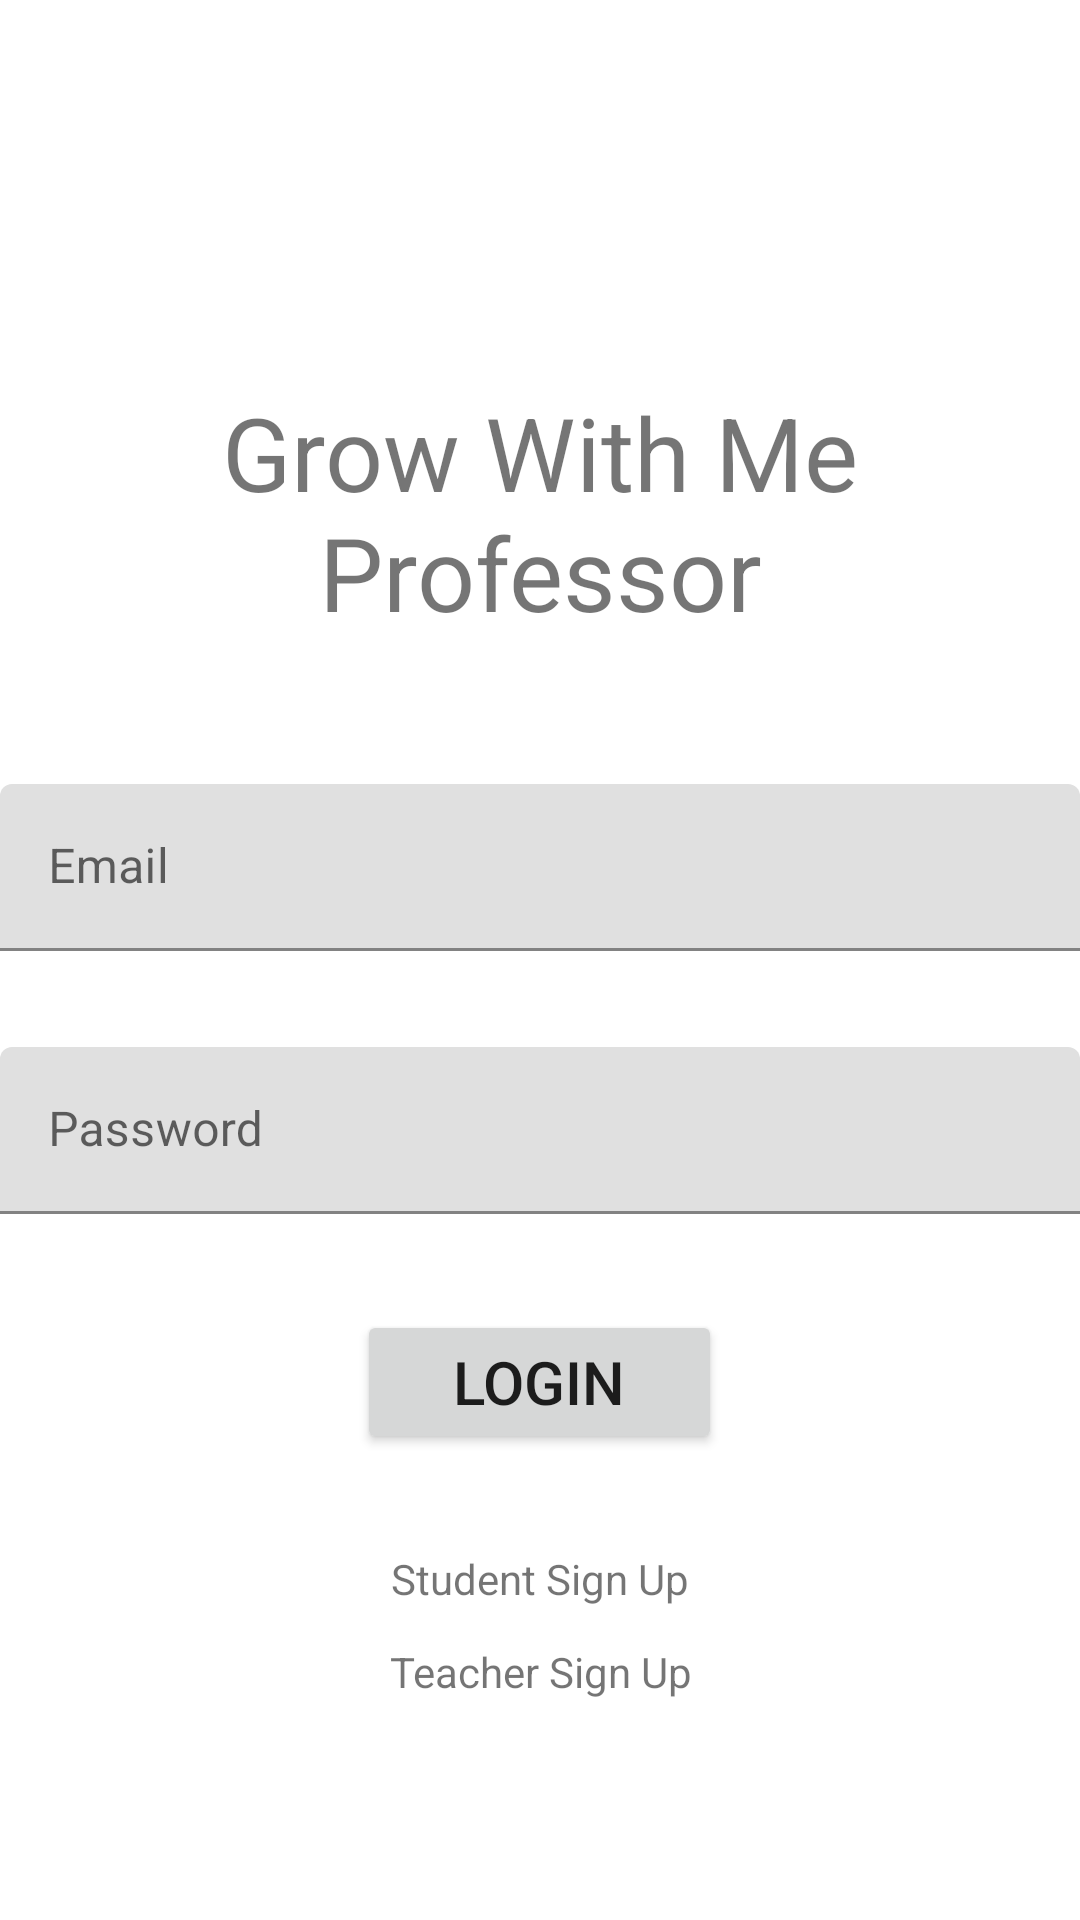

Here is an Android app screen rendered from its layout file. Give the layout XML and the strings, colors and styles it references.
<!-- AndroidManifest.xml: application theme Theme.FinalTeamProject -->
<!-- res/layout/sign_in.xml -->
<?xml version="1.0" encoding="utf-8"?>
<androidx.constraintlayout.widget.ConstraintLayout xmlns:android="http://schemas.android.com/apk/res/android"
    xmlns:app="http://schemas.android.com/apk/res-auto"
    xmlns:tools="http://schemas.android.com/tools"
    android:layout_width="match_parent"
    android:layout_height="match_parent">

    <androidx.constraintlayout.widget.ConstraintLayout
        android:id="@+id/signInConstraint"
        android:layout_width="0dp"
        android:layout_height="wrap_content"
        app:layout_constraintBottom_toTopOf="@+id/textFieldsSignInLayout"
        app:layout_constraintEnd_toEndOf="@id/textFieldsSignInLayout"
        app:layout_constraintStart_toStartOf="@id/textFieldsSignInLayout">

        <TextView
            android:id="@+id/appName"
            android:layout_width="0dp"
            android:layout_height="wrap_content"
            android:layout_marginTop="128dp"
            android:gravity="center"
            android:text="@string/app_name"
            android:textSize="34sp"
            app:layout_constraintBottom_toBottomOf="parent"
            app:layout_constraintEnd_toEndOf="parent"
            app:layout_constraintStart_toStartOf="parent"
            app:layout_constraintTop_toTopOf="parent" />
    </androidx.constraintlayout.widget.ConstraintLayout>

    <LinearLayout
        android:id="@+id/textFieldsSignInLayout"
        android:layout_width="0dp"
        android:layout_height="wrap_content"
        android:layout_marginTop="48dp"
        android:orientation="vertical"
        app:layout_constraintEnd_toEndOf="parent"
        app:layout_constraintHorizontal_bias="0.0"
        app:layout_constraintStart_toStartOf="parent"
        app:layout_constraintTop_toBottomOf="@id/signInConstraint">

        <com.google.android.material.textfield.TextInputLayout
            android:layout_width="match_parent"
            android:layout_height="match_parent"
            android:layout_weight="1"
            tools:layout_editor_absoluteX="-2dp"
            tools:layout_editor_absoluteY="273dp">

            <com.google.android.material.textfield.TextInputEditText
                android:layout_width="match_parent"
                android:layout_height="wrap_content"
                android:hint="@string/email_field"
                tools:layout_editor_absoluteX="-2dp"
                tools:layout_editor_absoluteY="273dp" />
        </com.google.android.material.textfield.TextInputLayout>

        <com.google.android.material.textfield.TextInputLayout
            android:layout_width="match_parent"
            android:layout_height="match_parent"
            android:layout_marginTop="32dp"
            android:layout_weight="1"
            tools:layout_editor_absoluteX="-2dp"
            tools:layout_editor_absoluteY="329dp">

            <com.google.android.material.textfield.TextInputEditText
                android:layout_width="match_parent"
                android:layout_height="wrap_content"
                android:hint="@string/password_field" />
        </com.google.android.material.textfield.TextInputLayout>

        <Button
            android:id="@+id/loginButton"
            android:layout_width="wrap_content"
            android:layout_height="wrap_content"
            android:layout_gravity="center"
            android:layout_marginTop="32dp"
            android:layout_weight="1"
            android:paddingStart="32dp"
            android:paddingEnd="32dp"
            android:text="@string/login"
            android:textSize="20sp" />

        <TextView
            android:id="@+id/studentSignUp"
            android:layout_width="match_parent"
            android:layout_height="wrap_content"
            android:layout_marginTop="32dp"
            android:layout_weight="1"
            android:gravity="center"
            android:text="@string/student_sign_up" />

        <TextView
            android:id="@+id/teacherSignUp"
            android:layout_width="match_parent"
            android:layout_height="wrap_content"
            android:layout_marginTop="12dp"
            android:layout_weight="1"
            android:gravity="center"
            android:text="@string/teacher_sign_up" />

    </LinearLayout>

</androidx.constraintlayout.widget.ConstraintLayout>
<!-- resources referenced by this layout -->
<resources>
  <string name="app_name">Grow With Me Professor</string>
  <string name="email_field">Email</string>
  <string name="login">Login</string>
  <string name="password_field">Password</string>
  <string name="student_sign_up">Student Sign Up</string>
  <string name="teacher_sign_up">Teacher Sign Up</string>
  <style name="Theme.FinalTeamProject" parent="Theme.MaterialComponents.DayNight.DarkActionBar">
          
          <item name="colorPrimary">@color/purple_500</item>
          <item name="colorPrimaryVariant">@color/purple_700</item>
          <item name="colorOnPrimary">@color/white</item>
          
          <item name="colorSecondary">@color/teal_200</item>
          <item name="colorSecondaryVariant">@color/teal_700</item>
          <item name="colorOnSecondary">@color/black</item>
          
          <item name="android:statusBarColor">?attr/colorPrimaryVariant</item>
          
      </style>
  <!-- not gathered from this repository: default colours our renderer supplied (Android Studio template values) -->
  <color name="purple_500">#FF6200EE</color>
  <color name="purple_700">#FF3700B3</color>
  <color name="teal_200">#FF03DAC5</color>
  <color name="teal_700">#FF018786</color>
  <color name="black">#FF000000</color>
  <color name="white">#FFFFFFFF</color>
</resources>
